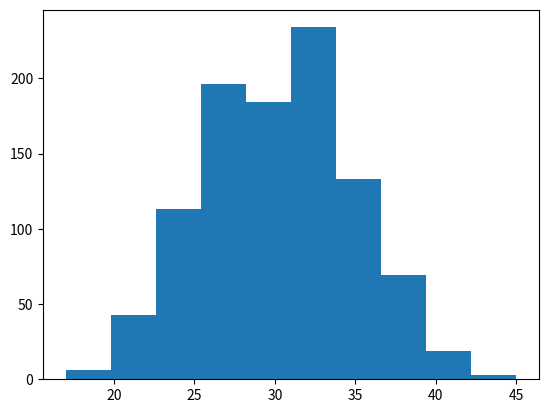

Python code for this plot:
# -*- coding: utf-8 -*-
"""
Created on Tue Nov 14 11:30:09 2017

@author: Student
"""

import numpy as np
import matplotlib.pyplot as plt

def bernoulli(p):
    u = np.random.rand()
    if u<=p:
        broj = 1
    else:
        broj = 0
    return broj;

def binomna(n,p):
    broj = 0
    for i in range(n):
        broj += bernoulli(p)
    return broj

polje = np.zeros(1000)
for i in range(1000):
    polje[i] = binomna(100, 0.3)
    #print(polje[i])
    
plt.hist(polje)
plt.show()